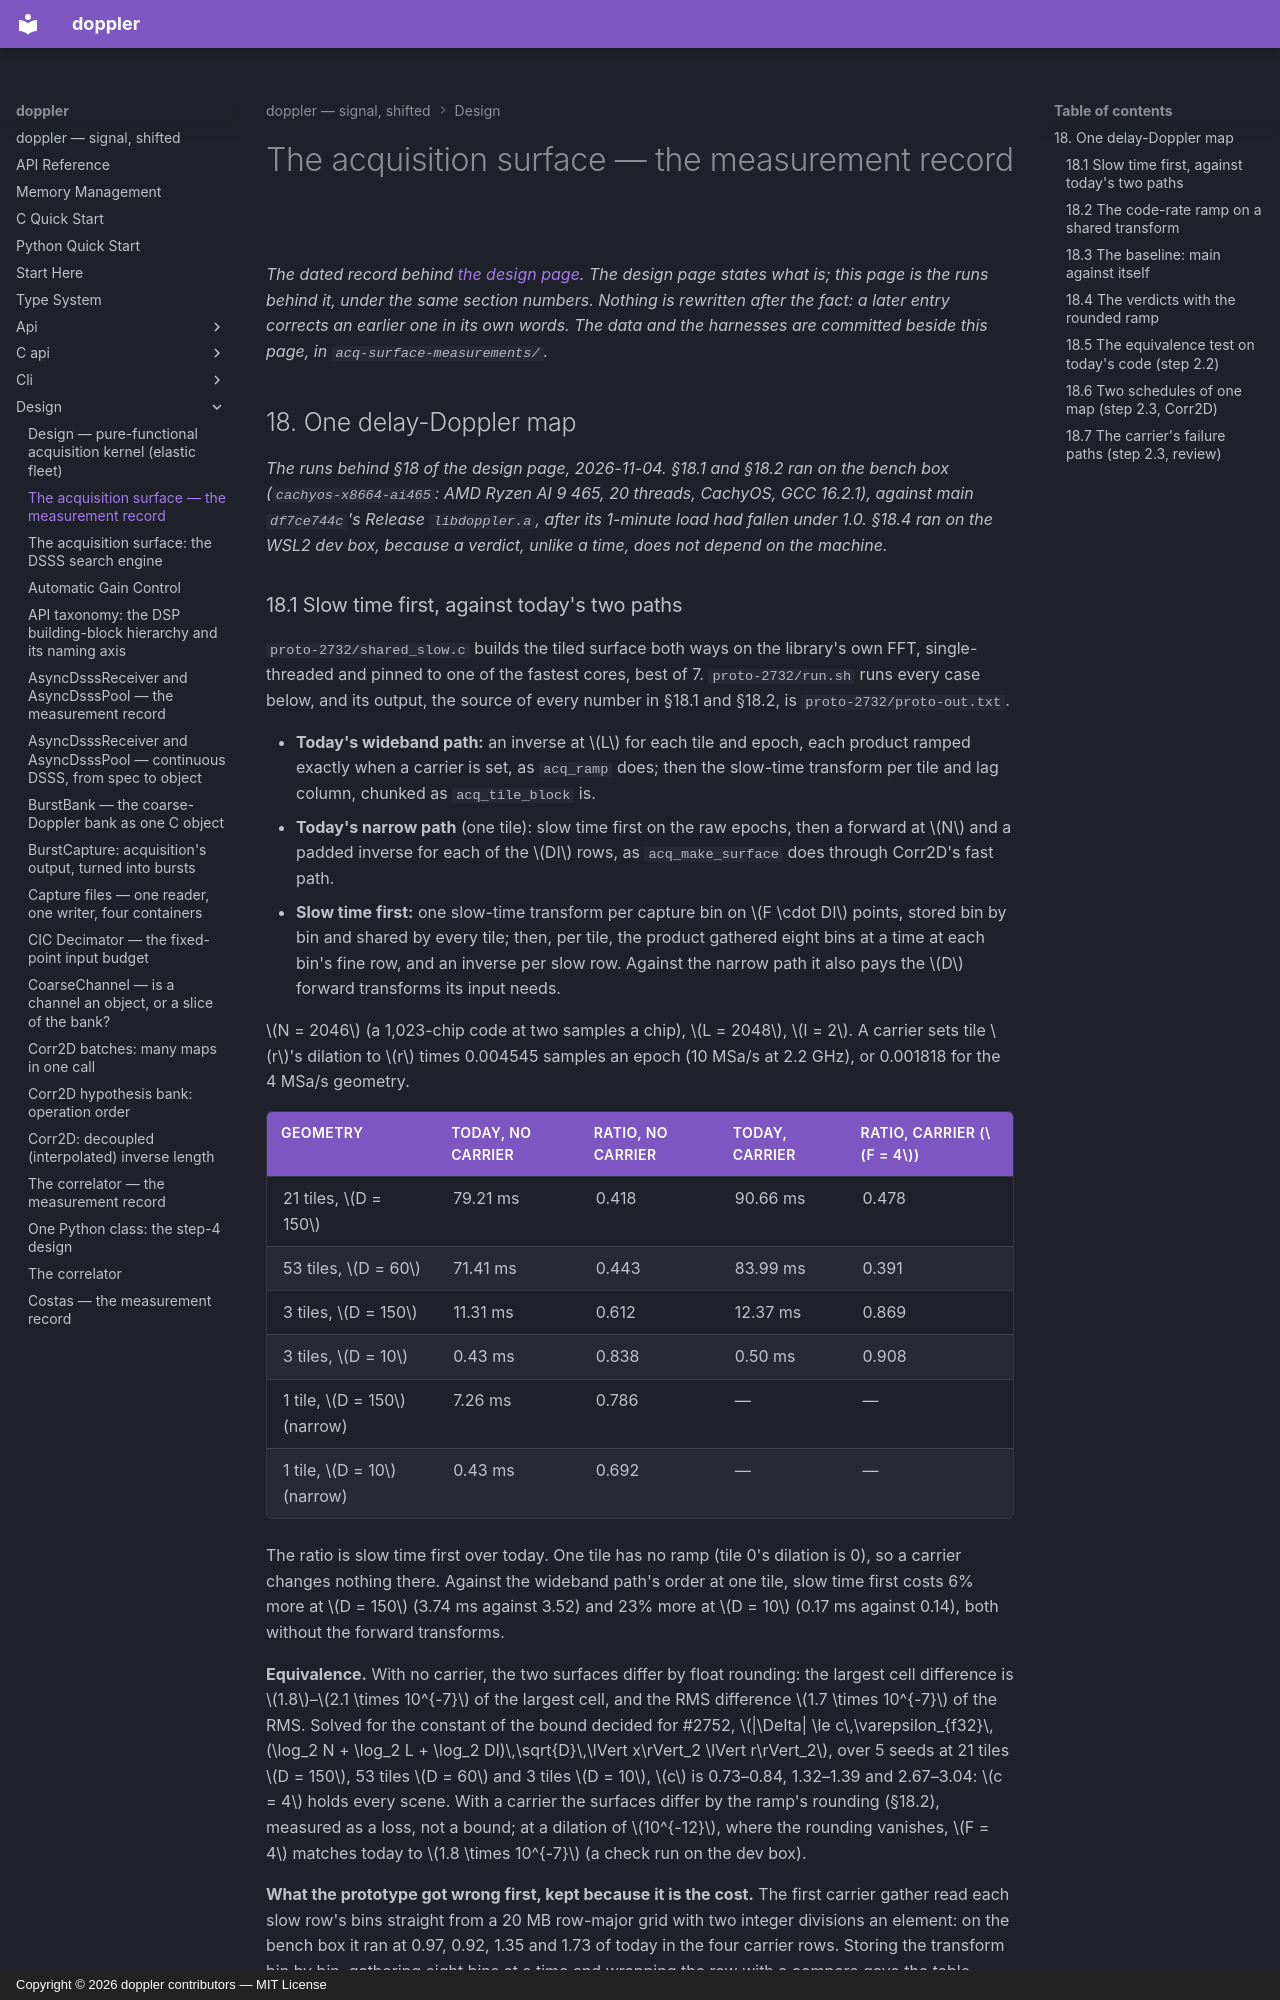

repository: doppler-dsp/doppler · page: design/acq-surface-measurements/index.html · generator: mkdocs · copyright: Copyright © 2026 doppler contributors — MIT License

---
description: "the dated runs behind the design page under the same section numbers: §18's prototypes of the one delay-Doppler map (slow time first, the code-rate ramp on a shared transform) and the bench-box baseline it must meet"
---

# The acquisition surface — the measurement record

*The dated record behind [the design page](acq-surface.md). The design page
states what is; this page is the runs behind it, under the same section
numbers. Nothing is rewritten after the fact: a later entry corrects an
earlier one in its own words. The data and the harnesses are committed
beside this page, in `acq-surface-measurements/`.*

## 18. One delay-Doppler map

*The runs behind §18 of the design page, 2026-11-04. §18.1 and §18.2 ran on
the bench box (`cachyos-x8664-ai465`: AMD Ryzen AI 9 465, 20 threads,
CachyOS, GCC 16.2.1), against main `df7ce744c`'s Release `libdoppler.a`,
after its 1-minute load had fallen under 1.0. §18.4 ran on the WSL2 dev box,
because a verdict, unlike a time, does not depend on the machine.*
